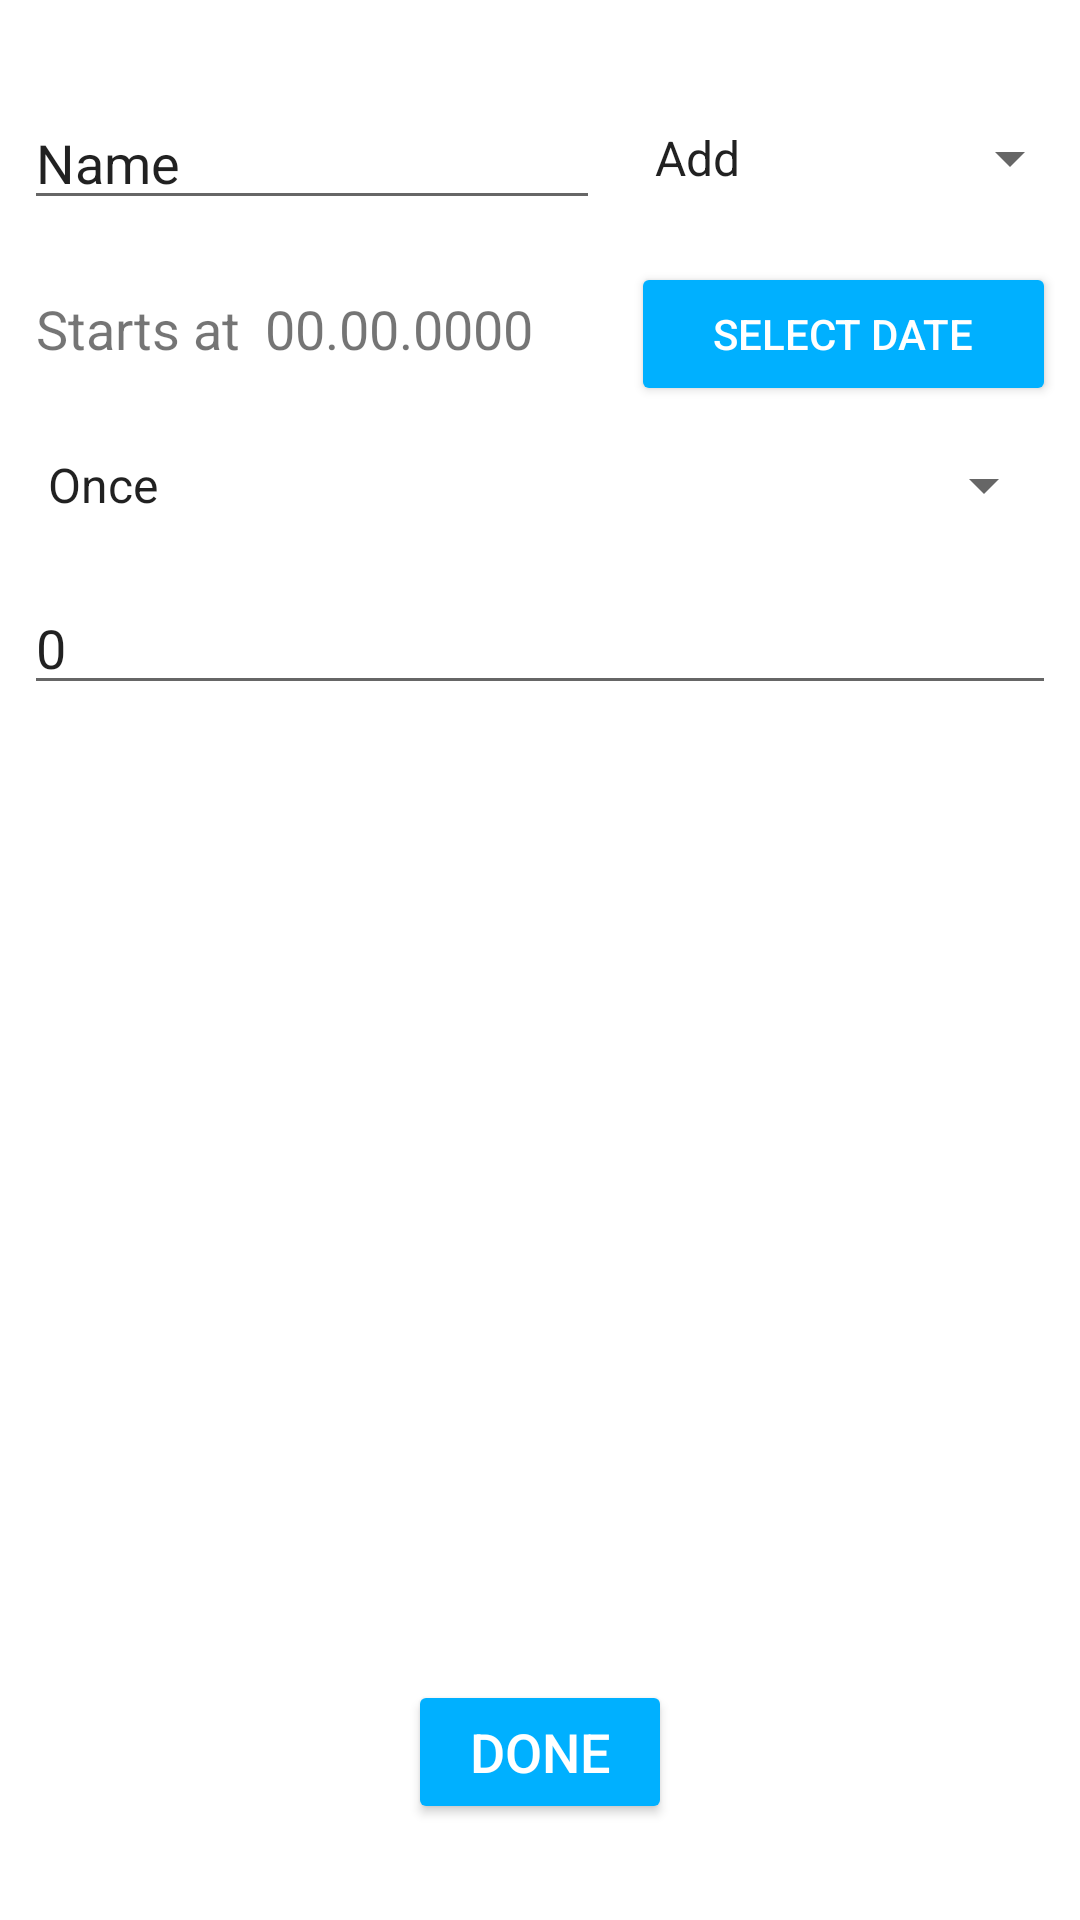

The Android layout XML behind this screen, and the referenced resources:
<!-- AndroidManifest.xml: application theme AppTheme -->
<!-- res/layout/activity_create_emission.xml -->
<?xml version="1.0" encoding="utf-8"?>
<RelativeLayout xmlns:android="http://schemas.android.com/apk/res/android"
    xmlns:app="http://schemas.android.com/apk/res-auto"
    xmlns:tools="http://schemas.android.com/tools"
    android:layout_width="match_parent"
    android:layout_height="match_parent"
    tools:context=".ui.moneyemissions.CreateEmissionActivity">

    <EditText
        android:id="@+id/emission_title_et"
        android:layout_width="276dp"
        android:layout_height="wrap_content"
        android:layout_alignParentStart="true"
        android:layout_alignParentTop="true"
        android:layout_alignParentEnd="true"
        android:layout_marginStart="8dp"
        android:layout_marginTop="32dp"
        android:layout_marginEnd="160dp"
        android:ems="10"
        android:inputType="textPersonName"
        android:text="Name" />

    <Spinner
        android:id="@+id/emission_direction_spinner"
        android:layout_width="match_parent"
        android:layout_height="wrap_content"
        android:layout_alignTop="@+id/emission_title_et"
        android:layout_alignBottom="@+id/emission_title_et"
        android:layout_alignParentEnd="true"
        android:layout_marginStart="-150dp"
        android:layout_marginTop="0dp"
        android:layout_marginEnd="-1dp"
        android:layout_marginBottom="0dp"
        android:layout_toEndOf="@+id/emission_title_et"
        android:entries="@array/emission_directions" />

    <TextView
        android:id="@+id/emission_start_date_label"
        android:layout_width="wrap_content"
        android:layout_height="wrap_content"
        android:layout_below="@+id/emission_title_et"
        android:layout_marginTop="24dp"
        android:layout_marginBottom="16dp"
        android:layout_marginStart="12dp"
        android:textSize="18sp"
        android:text="@string/emission_start_date_hint"
        />

    <TextView
        android:id="@+id/emission_start_date_value"
        android:layout_width="wrap_content"
        android:layout_height="wrap_content"
        android:layout_alignTop="@+id/emission_start_date_label"
        android:layout_alignBottom="@+id/emission_start_date_label"
        android:layout_toEndOf="@+id/emission_start_date_label"
        android:layout_marginStart="8dp"
        android:layout_marginTop="0dp"
        android:layout_marginEnd="0dp"
        android:text="00.00.0000"
        android:textSize="18sp" />

    <Button
        android:id="@+id/create_emission_select_date_button"
        android:layout_width="wrap_content"
        android:layout_height="wrap_content"
        android:layout_alignBaseline="@+id/emission_start_date_value"
        android:layout_alignStart="@+id/emission_direction_spinner"
        android:layout_alignParentEnd="true"
        android:layout_marginStart="0dp"
        android:layout_marginEnd="8dp"
        android:text="@string/select_start_date_button_label"
        android:backgroundTint="@color/colorPrimary"
        android:textColor="@color/pure_white"/>

    <Spinner
        android:id="@+id/emission_repeat_rule_spinner"
        android:layout_width="match_parent"
        android:layout_height="48dp"
        android:layout_below="@+id/emission_start_date_label"
        android:layout_alignParentStart="true"
        android:layout_alignParentEnd="true"
        android:layout_marginTop="0dp"
        android:layout_marginStart="8dp"
        android:layout_marginEnd="8dp"
        android:entries="@array/emission_repeat_rules" />

    <EditText
        android:id="@+id/emission_value_et"
        android:layout_width="276dp"
        android:layout_height="wrap_content"
        android:layout_below="@+id/emission_repeat_rule_spinner"
        android:layout_alignParentStart="true"
        android:layout_alignParentEnd="true"
        android:layout_marginStart="8dp"
        android:layout_marginTop="8dp"
        android:layout_marginEnd="8dp"
        android:ems="10"
        android:inputType="numberSigned"
        android:hint="Value"
        android:text="0"/>

    <Button
        android:id="@+id/create_emission_done_button"
        android:layout_width="wrap_content"
        android:layout_height="wrap_content"
        android:layout_alignParentBottom="true"
        android:layout_marginBottom="32dp"
        android:backgroundTint="@color/colorPrimary"
        android:text="@string/done_button_text"
        android:textColor="@color/pure_white"
        android:textSize="18sp"
        android:layout_centerHorizontal="true"
        />

</RelativeLayout>
<!-- resources referenced by this layout -->
<resources>
  <string-array name="emission_directions">
          <item>Add</item>
          <item>Spend</item>
      </string-array>
  <string-array name="emission_repeat_rules">
          <item>Once</item>
          <item>EveryDay</item>
          <item>EveryWeek</item>
          <item>EveryMonth</item>
          <item>EveryYear</item>
      </string-array>
  <color name="colorPrimary">#00b0ff</color>
  <color name="pure_white">#FFFFFF</color>
  <string name="done_button_text">done</string>
  <string name="emission_start_date_hint">Starts at</string>
  <string name="select_start_date_button_label">Select date</string>
  <style name="AppTheme" parent="Theme.MaterialComponents.Light.NoActionBar">
          
          <item name="colorPrimary">@color/colorPrimary</item>
          <item name="colorPrimaryDark">@color/colorPrimaryDark</item>
          <item name="colorAccent">@color/colorAccent</item>
      </style>
  <color name="colorPrimaryDark">#0081cb</color>
  <color name="colorAccent">#69e2ff</color>
</resources>
